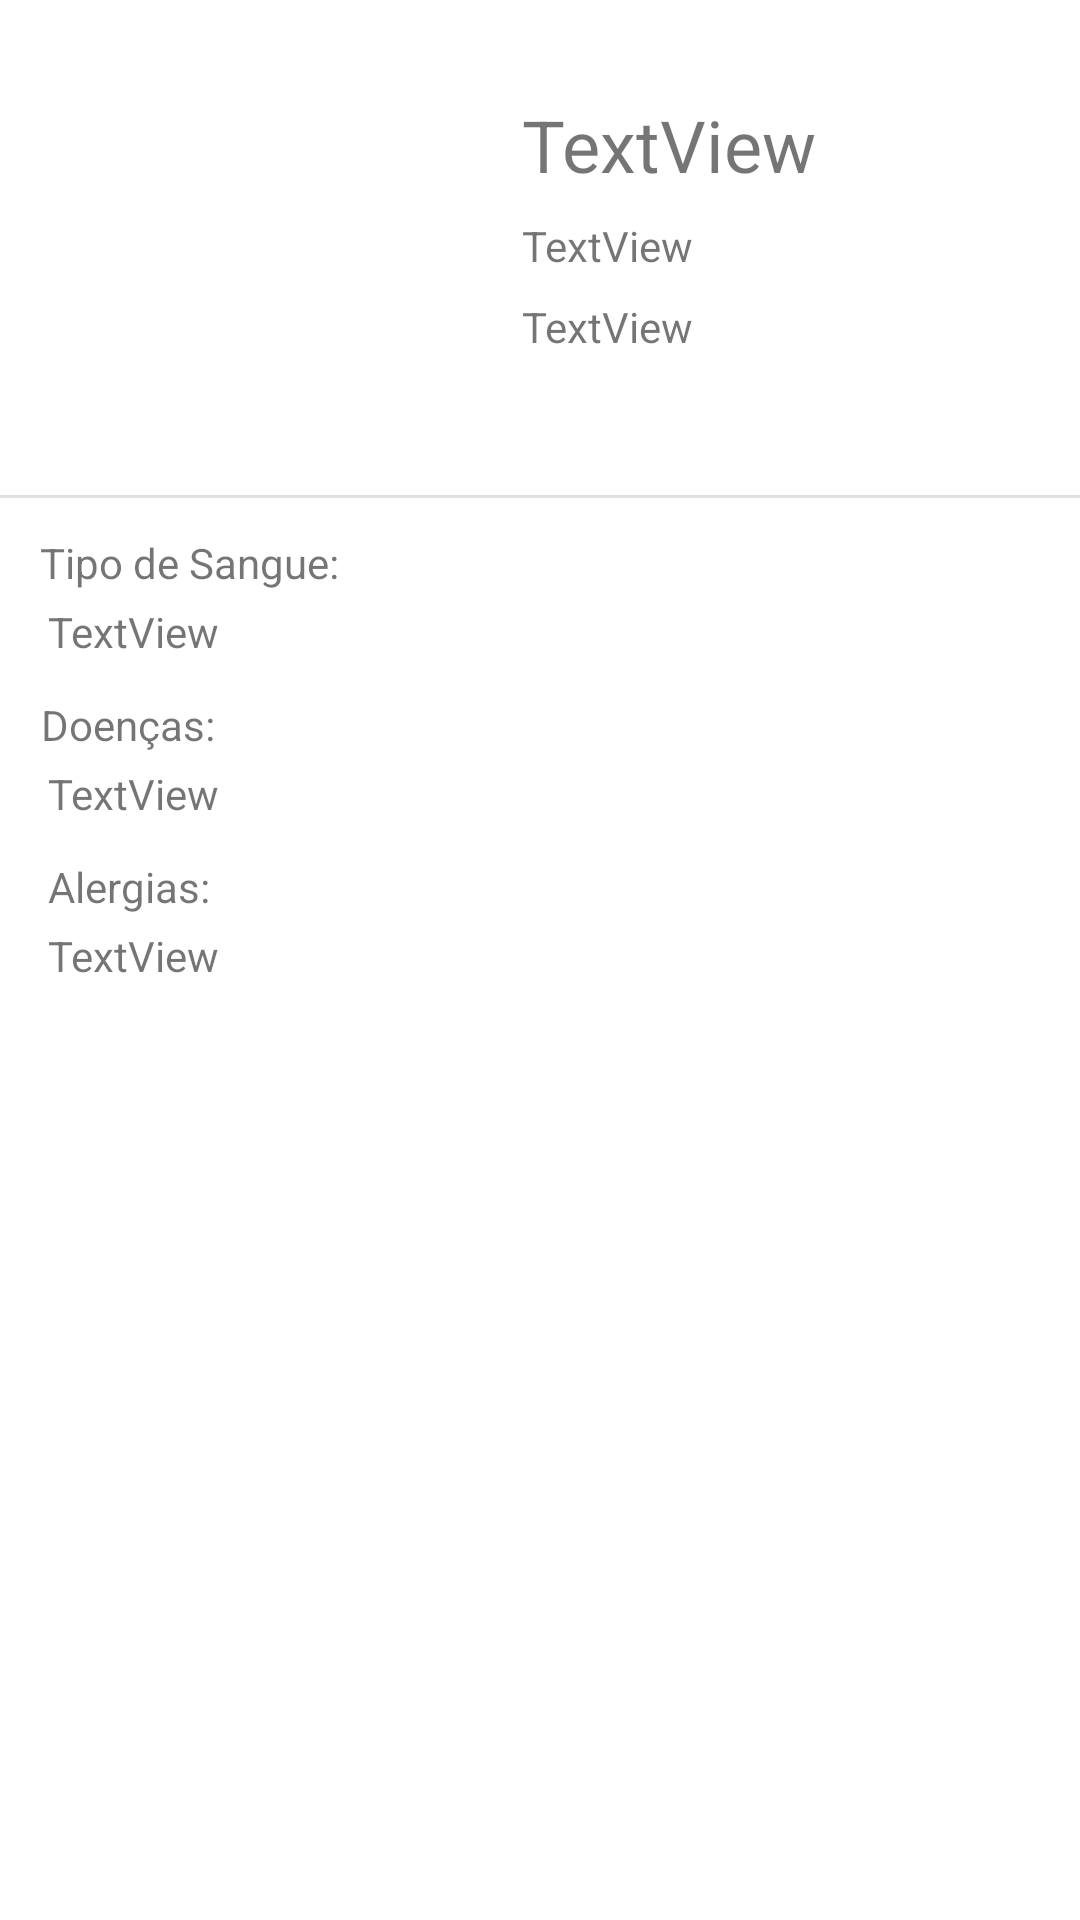

Android layout source for this screen:
<!-- AndroidManifest.xml: application theme Theme.HighMountain -->
<!-- res/layout/details_cliente.xml -->
<?xml version="1.0" encoding="utf-8"?>
<androidx.constraintlayout.widget.ConstraintLayout xmlns:android="http://schemas.android.com/apk/res/android"
    xmlns:app="http://schemas.android.com/apk/res-auto"
    xmlns:tools="http://schemas.android.com/tools"
    android:layout_width="match_parent"
    android:layout_height="350dp"
    android:layout_marginLeft="3dp"
    android:layout_marginTop="10dp"
    android:layout_marginRight="4dp">

    <ImageView
        android:id="@+id/imageViewPhotoCliente"
        android:layout_width="146dp"
        android:layout_height="145dp"
        android:layout_gravity="center_vertical"
        android:layout_marginStart="16dp"
        android:layout_marginTop="16dp"
        android:orientation="vertical"
        app:layout_constraintStart_toStartOf="parent"
        app:layout_constraintTop_toTopOf="parent"
        app:srcCompat="@drawable/ic_baseline_person_24" />

    <TextView
        android:id="@+id/textViewNomeDetails"
        android:layout_width="0dp"
        android:layout_height="wrap_content"
        android:layout_marginStart="12dp"
        android:layout_marginTop="32dp"
        android:text="TextView"
        android:textSize="24sp"
        app:layout_constraintEnd_toEndOf="parent"
        app:layout_constraintHorizontal_bias="0.046"
        app:layout_constraintStart_toEndOf="@+id/imageViewPhotoCliente"
        app:layout_constraintTop_toTopOf="parent" />

    <TextView
        android:id="@+id/textViewNumeroTelemovelDetails"
        android:layout_width="0dp"
        android:layout_height="wrap_content"
        android:layout_marginStart="12dp"
        android:layout_marginTop="8dp"
        android:text="TextView"
        android:textSize="14sp"
        app:layout_constraintEnd_toEndOf="parent"
        app:layout_constraintHorizontal_bias="0.0"
        app:layout_constraintStart_toEndOf="@+id/imageViewPhotoCliente"
        app:layout_constraintTop_toBottomOf="@+id/textViewNomeDetails" />

    <View
        android:id="@+id/divider"
        android:layout_width="409dp"
        android:layout_height="1dp"
        android:layout_marginTop="4dp"
        android:background="?android:attr/listDivider"
        app:layout_constraintEnd_toEndOf="parent"
        app:layout_constraintStart_toStartOf="parent"
        app:layout_constraintTop_toBottomOf="@+id/imageViewPhotoCliente" />

    <TextView
        android:id="@+id/textViewDataNascimentoDetails"
        android:layout_width="0dp"
        android:layout_height="wrap_content"
        android:layout_marginStart="12dp"
        android:layout_marginTop="8dp"
        android:text="TextView"
        app:layout_constraintEnd_toEndOf="parent"
        app:layout_constraintHorizontal_bias="0.0"
        app:layout_constraintStart_toEndOf="@+id/imageViewPhotoCliente"
        app:layout_constraintTop_toBottomOf="@+id/textViewNumeroTelemovelDetails" />

    <TextView
        android:id="@+id/textView14"
        android:layout_width="wrap_content"
        android:layout_height="wrap_content"
        android:layout_marginTop="12dp"
        android:text="Tipo de Sangue:"
        app:layout_constraintEnd_toEndOf="parent"
        app:layout_constraintHorizontal_bias="0.051"
        app:layout_constraintStart_toStartOf="parent"
        app:layout_constraintTop_toBottomOf="@+id/divider" />

    <TextView
        android:id="@+id/textViewtiposanguedetails"
        android:layout_width="0dp"
        android:layout_height="wrap_content"
        android:layout_marginStart="16dp"
        android:layout_marginTop="4dp"
        android:text="TextView"
        app:layout_constraintEnd_toEndOf="parent"
        app:layout_constraintHorizontal_bias="0.045"
        app:layout_constraintStart_toStartOf="parent"
        app:layout_constraintTop_toBottomOf="@+id/textView14" />

    <TextView
        android:id="@+id/textView16"
        android:layout_width="wrap_content"
        android:layout_height="wrap_content"
        android:layout_marginTop="12dp"
        android:text="Doenças:"
        app:layout_constraintEnd_toEndOf="parent"
        app:layout_constraintHorizontal_bias="0.045"
        app:layout_constraintStart_toStartOf="parent"
        app:layout_constraintTop_toBottomOf="@+id/textViewtiposanguedetails" />

    <TextView
        android:id="@+id/textViewDetailsDoencas"
        android:layout_width="0dp"
        android:layout_height="wrap_content"
        android:layout_marginStart="16dp"
        android:layout_marginTop="4dp"
        android:text="TextView"
        app:layout_constraintEnd_toEndOf="parent"
        app:layout_constraintHorizontal_bias="1.0"
        app:layout_constraintStart_toStartOf="parent"
        app:layout_constraintTop_toBottomOf="@+id/textView16" />

    <TextView
        android:id="@+id/textView18"
        android:layout_width="wrap_content"
        android:layout_height="wrap_content"
        android:layout_marginStart="16dp"
        android:layout_marginTop="12dp"
        android:text="Alergias:"
        app:layout_constraintStart_toStartOf="parent"
        app:layout_constraintTop_toBottomOf="@+id/textViewDetailsDoencas" />

    <TextView
        android:id="@+id/textViewDetailsAlergias"
        android:layout_width="0dp"
        android:layout_height="wrap_content"
        android:layout_marginStart="16dp"
        android:layout_marginTop="4dp"
        android:text="TextView"
        app:layout_constraintEnd_toEndOf="parent"
        app:layout_constraintHorizontal_bias="0.0"
        app:layout_constraintStart_toStartOf="parent"
        app:layout_constraintTop_toBottomOf="@+id/textView18" />

</androidx.constraintlayout.widget.ConstraintLayout>
<!-- resources referenced by this layout -->
<resources>
  <style name="Theme.HighMountain" parent="Theme.MaterialComponents.DayNight.DarkActionBar">
          
          <item name="colorPrimary">#1C6E8C</item>
          <item name="colorPrimaryVariant">#1C6E8C</item>
          <item name="colorOnPrimary">@color/white</item>
          
          <item name="colorSecondary">@color/teal_200</item>
          <item name="colorSecondaryVariant">@color/teal_700</item>
          <item name="colorOnSecondary">@color/white</item>
          
          <item name="android:statusBarColor" tools:targetApi="l">?attr/colorPrimaryVariant</item>
          
      </style>
  <!-- not gathered from this repository: default colours our renderer supplied (Android Studio template values) -->
  <color name="teal_200">#FF03DAC5</color>
  <color name="teal_700">#FF018786</color>
  <color name="white">#FFFFFFFF</color>
</resources>
